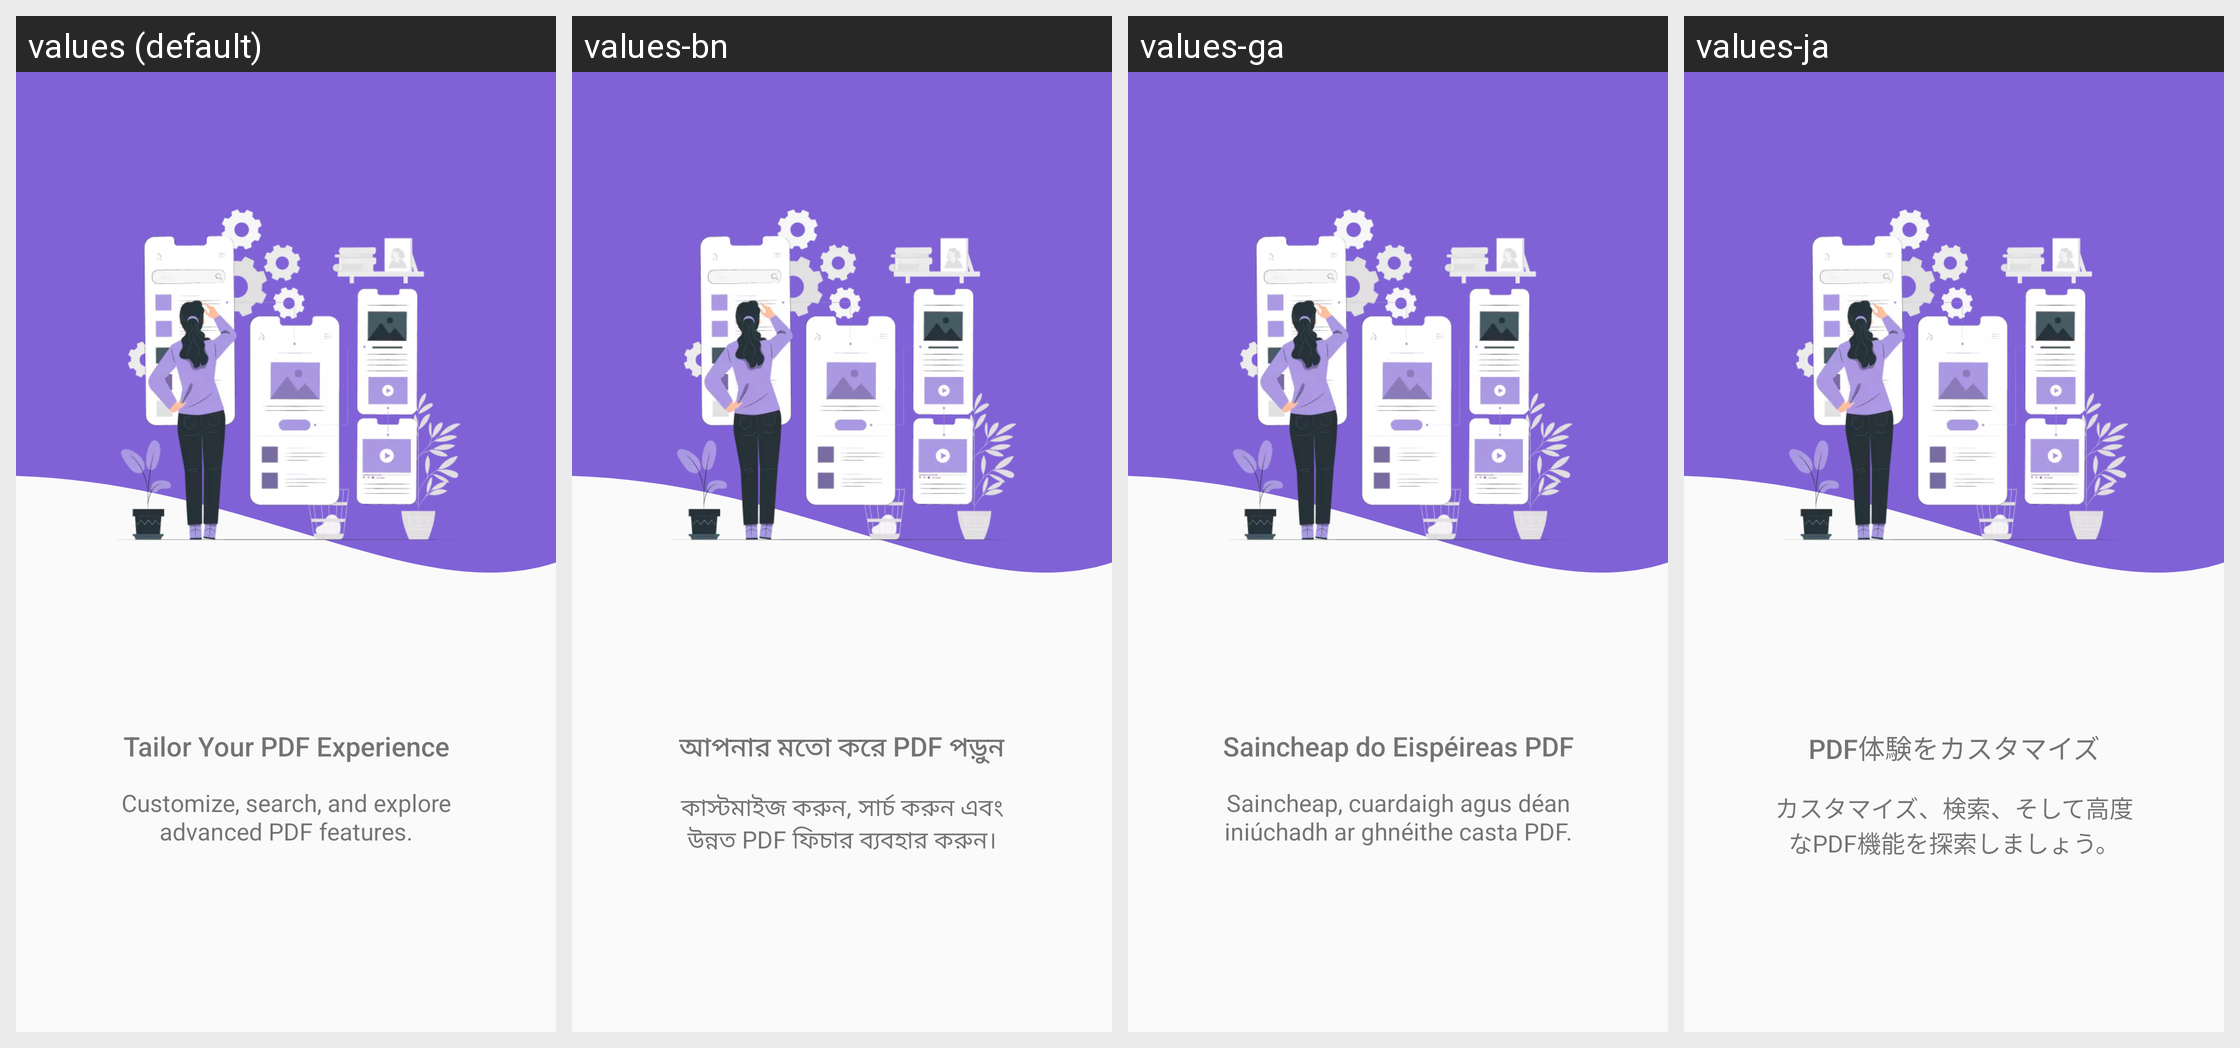

Translations of the strings shown on this Android screen, per locale in the grid:
Android screen res/layout/intro_screen_3.xml rendered under 4 locales, left to right: values (default), values-bn, values-ga, values-ja. Device: Nexus 5 (rendered at 1080×1920; each locale shown at half size, 540×960, under a caption strip naming it); theme Theme.PDFReaderPro.
Other locales in the repository, not shown: values-de, values-es, values-fr, values-it, values-pl, values-pt, values-ru, values-tr, values-zh.
Strings drawn on this screen, with the default value and each locale's value (text and hints the layout hard-codes, and strings that could not be matched under every locale, appear in the picture but are not listed):

intro_title_3
  values: Tailor Your PDF Experience
  values-bn: আপনার মতো করে PDF পড়ুন
  values-ga: Saincheap do Eispéireas PDF
  values-ja: PDF体験をカスタマイズ

intro_sub_title_3
  values: Customize, search, and explore advanced PDF features.
  values-bn: কাস্টমাইজ করুন, সার্চ করুন এবং উন্নত PDF ফিচার ব্যবহার করুন।
  values-ga: Saincheap, cuardaigh agus déan iniúchadh ar ghnéithe casta PDF.
  values-ja: カスタマイズ、検索、そして高度なPDF機能を探索しましょう。
